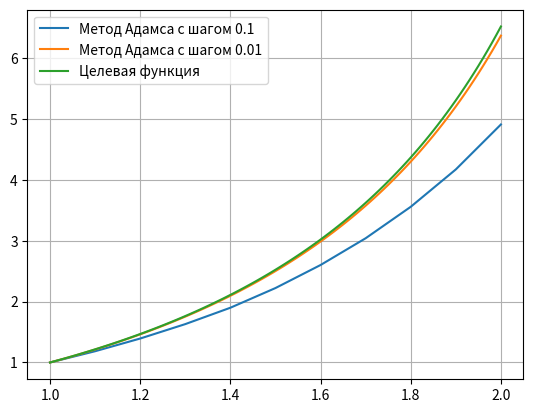

Reproduce this figure in Python.
from matplotlib import pyplot
from numpy import arange
from math import log, fabs

print("Метод Адамса\n")
left, right = 1, 2
func = lambda x, y: (y**2 + x*y) / x**2 # определение данной функции (производная из варианта 3)
originFunc = lambda x: -x/(log(x) - 1) # точное решение

def adams(h):
	x = arange(left, right+h, h) # определение точек x
	# определение коэффициентов K
	K1 = lambda x, y: func(x, y)
	K2 = lambda x, y, h: func(x + h/2, y + h*K1(x, y)/2)
	K3 = lambda x, y, h: func(x + h/2, y + h*K2(x, y, h)/2)
	K4 = lambda x, y, h: func(x + h, y + h*K3(x, y, h))

	yk_plus_1 = 1 # начальное значение
	y = [yk_plus_1] # список с значениями y
	mx = 0 # переменная для поиска отклонения

	# рассчет согласно формулам (первые 3 рассчитываются методом Рунге-Кутты 4 порядка)
	for index, i in enumerate(x[1:]):
		if index < 4:
			yk_plus_1 = yk_plus_1 + (h/6) * (K1(i, yk_plus_1) + 2*K2(i, yk_plus_1, h) + 2*K3(i, yk_plus_1, h) + K4(i, yk_plus_1, h))
		else:
			yk_plus_1 = yk_plus_1 + (h/24) * (55 * func(i, y[-1]) - 59*func(i, y[-2]) + 37*func(i, y[-3]) -9*func(i, y[-4]))
		y.append(yk_plus_1)
		mx = max(mx, fabs(yk_plus_1 - originFunc(i))) # поиск максимального отклонения
	print("Максимальное отклонение от исходной функции (шаг {}: {}".format(h, mx)) 
	pyplot.grid(True)
	pyplot.plot(x, y, label="Метод Адамса с шагом {}".format(h)) # результирующий график

adams(0.1)
adams(0.01)

# график исходной функции
x = arange(left, right+0.01, 0.01) # определение точек x
pyplot.plot(x, [originFunc(i) for i in x], label="Целевая функция")
pyplot.legend()
pyplot.show()